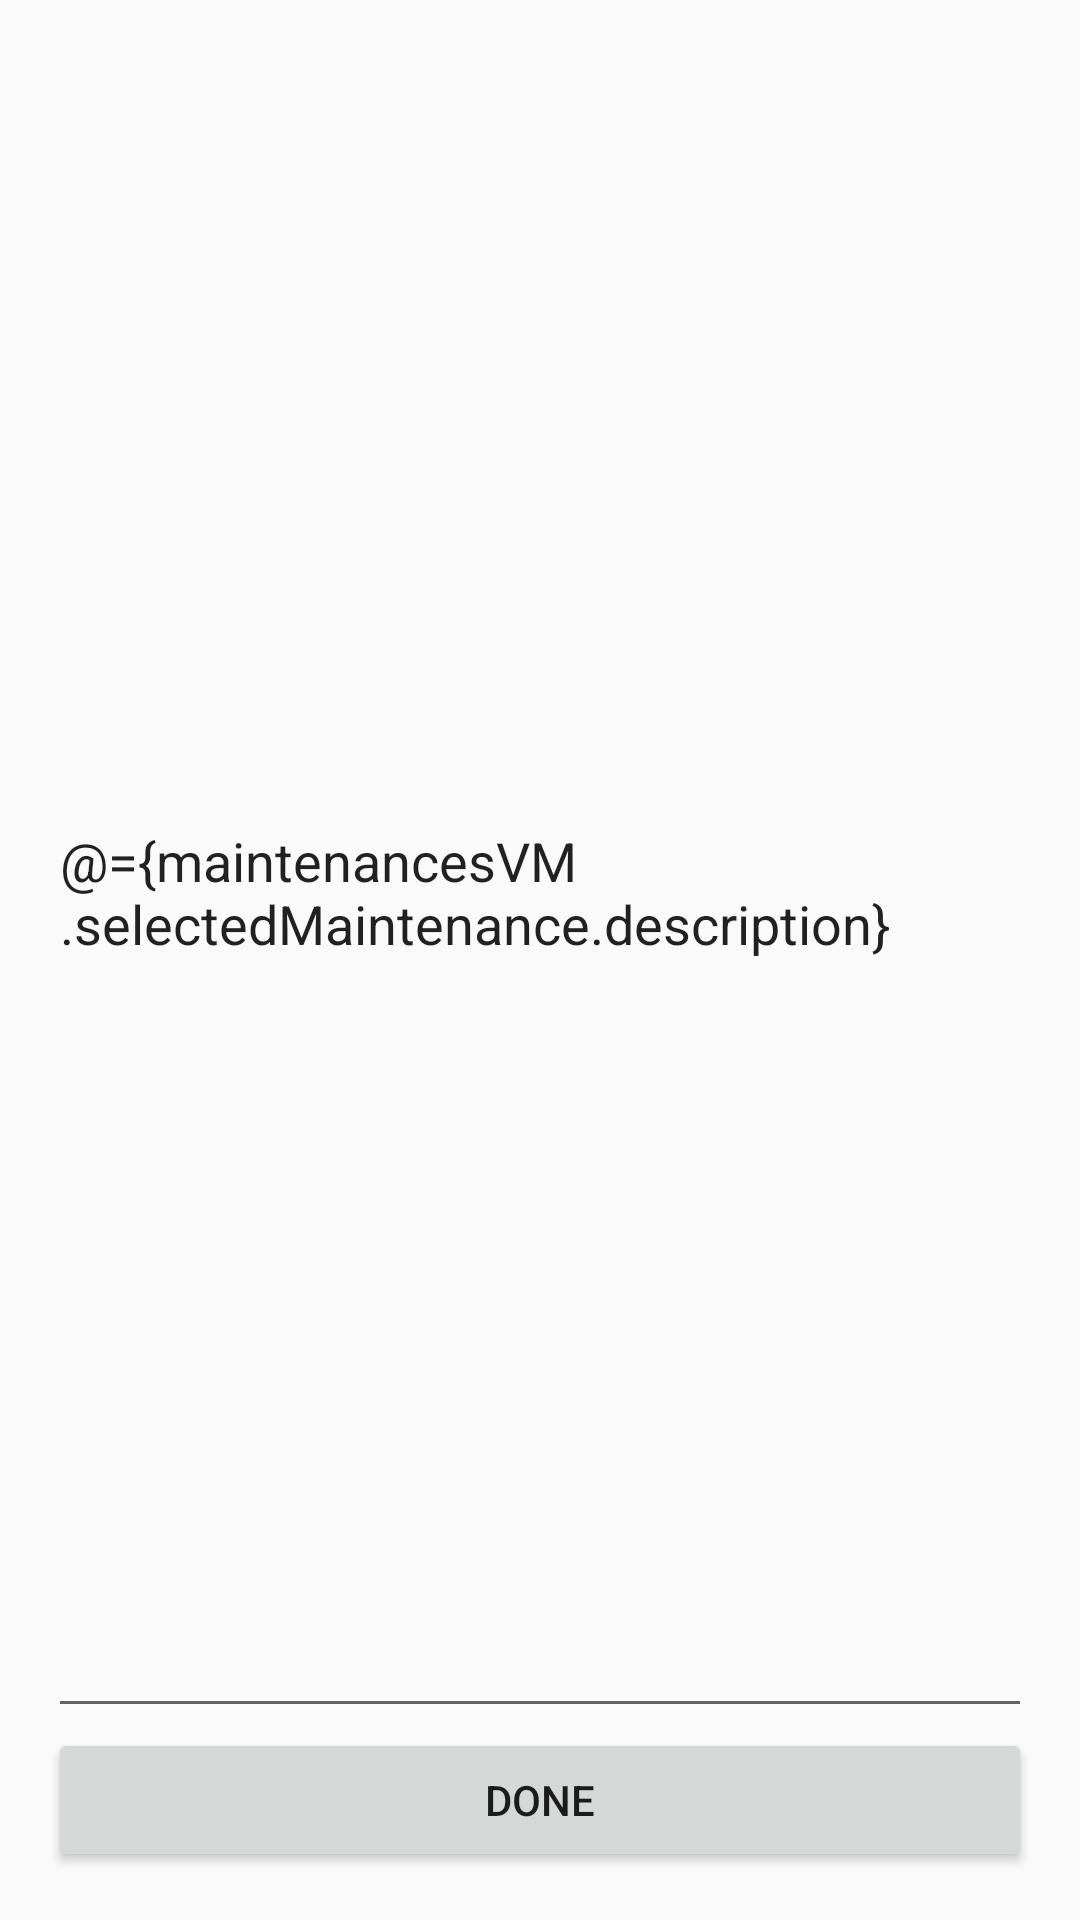

Layout XML and referenced resources for this Android screen:
<!-- AndroidManifest.xml: application theme OpulexTheme -->
<!-- res/layout/frag_maintenance_details.xml -->
<?xml version="1.0" encoding="utf-8"?>
<layout xmlns:app="http://schemas.android.com/apk/res-auto">

    <data>
        <variable
            name="maintenancesVM"
            type="com.example.opulexpropertymanagement.layers.view_models.MaintenancesVM" />
        <variable
            name="maintenance"
            type="com.example.opulexpropertymanagement.models.Maintenance" />
    </data>

    <androidx.constraintlayout.widget.ConstraintLayout xmlns:android="http://schemas.android.com/apk/res/android"
        android:layout_width="match_parent"
        android:layout_height="match_parent"
        android:padding="16dp">

        <EditText
            android:id="@+id/edittext_maintenance_description"
            android:layout_width="match_parent"
            android:layout_height="0dp"
            app:layout_constraintTop_toTopOf="parent"
            app:layout_constraintBottom_toTopOf="@id/btn_maintenance_done"
            android:text="@={maintenancesVM.selectedMaintenance.description}"/>
        <Button
            android:id="@+id/btn_maintenance_done"
            app:layout_constraintBottom_toBottomOf="parent"
            style="@style/OpulexTheme.ButtonSoft"
            android:layout_width="match_parent"
            android:layout_height="wrap_content"
            android:text="Done"/>

    </androidx.constraintlayout.widget.ConstraintLayout>
</layout>
<!-- resources referenced by this layout -->
<resources>
  <style name="OpulexTheme" parent="Theme.AppCompat.Light.NoActionBar">
          <item name="colorPrimary">@color/colorPrimary</item>
          <item name="colorPrimaryDark">@color/colorPrimaryDark</item>
          <item name="colorAccent">@color/colorAccent</item>
      </style>
  <color name="colorPrimary">#b28e2c</color>
  <color name="colorPrimaryDark">#191618</color>
  <color name="colorAccent">#467030</color>
</resources>
